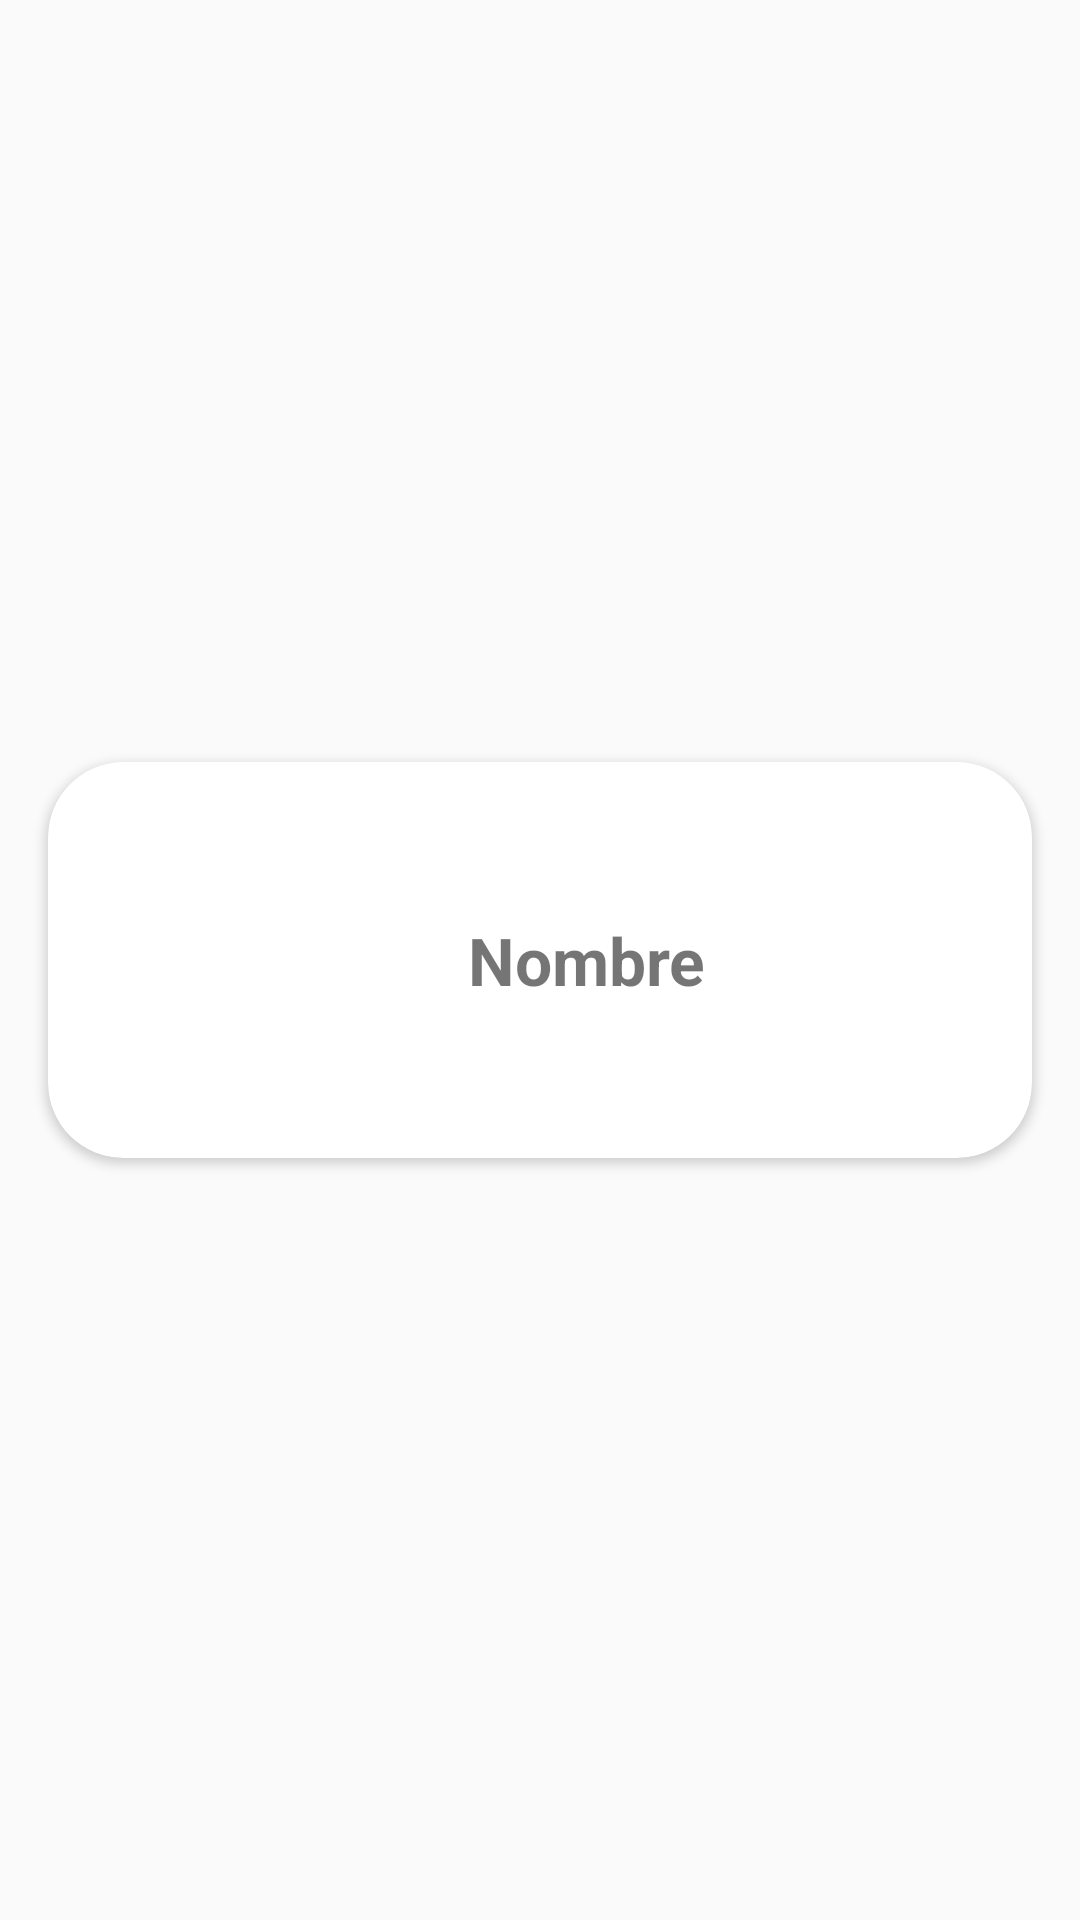

Write the Android layout XML for this screen, with the resource values it uses.
<!-- AndroidManifest.xml: application theme AppTheme -->
<!-- res/layout/fragment_bar.xml -->
<?xml version="1.0" encoding="utf-8"?>
<androidx.constraintlayout.widget.ConstraintLayout xmlns:android="http://schemas.android.com/apk/res/android"
    xmlns:app="http://schemas.android.com/apk/res-auto"
    xmlns:tools="http://schemas.android.com/tools"
    android:layout_width="match_parent"
    android:layout_height="wrap_content"
    android:orientation="horizontal">

    <androidx.cardview.widget.CardView
        android:layout_width="match_parent"
        android:layout_height="wrap_content"
        android:layout_marginStart="16dp"
        android:layout_marginTop="16dp"
        android:layout_marginEnd="16dp"
        android:layout_marginBottom="16dp"
        app:cardCornerRadius="25dp"
        app:layout_constraintBottom_toBottomOf="parent"
        app:layout_constraintEnd_toEndOf="parent"
        app:layout_constraintStart_toStartOf="parent"
        app:layout_constraintTop_toTopOf="parent">

        <androidx.constraintlayout.widget.ConstraintLayout
            android:id="@+id/constraintLayout"
            android:layout_width="match_parent"
            android:layout_height="match_parent">

            <ImageView
                android:id="@+id/imageViewFoto"
                android:layout_width="100dp"
                android:layout_height="100dp"
                android:layout_marginStart="16dp"
                android:layout_marginTop="16dp"
                android:layout_marginBottom="16dp"
                app:layout_constraintBottom_toBottomOf="parent"
                app:layout_constraintStart_toStartOf="parent"
                app:layout_constraintTop_toTopOf="parent"
                tools:srcCompat="@tools:sample/avatars" />

            <TextView
                android:id="@+id/textViewNombre"
                android:layout_width="wrap_content"
                android:layout_height="wrap_content"
                android:layout_marginStart="24dp"
                android:text="Nombre"
                android:textStyle="bold"
                android:textSize="22sp"
                app:layout_constraintBottom_toBottomOf="@+id/imageViewFoto"
                app:layout_constraintStart_toEndOf="@+id/imageViewFoto"
                app:layout_constraintTop_toTopOf="@+id/imageViewFoto" />

        </androidx.constraintlayout.widget.ConstraintLayout>
    </androidx.cardview.widget.CardView>
</androidx.constraintlayout.widget.ConstraintLayout>
<!-- resources referenced by this layout -->
<resources>
  <style name="AppTheme" parent="Theme.AppCompat.Light.DarkActionBar">
          
          <item name="colorPrimary">@color/colorPrimary</item>
          <item name="colorPrimaryDark">@color/colorPrimaryDark</item>
          <item name="colorAccent">@color/colorAccent</item>
      </style>
  <color name="colorPrimary">#41964f</color>
  <color name="colorPrimaryDark">#006724</color>
  <color name="colorAccent">#73c77c</color>
</resources>
